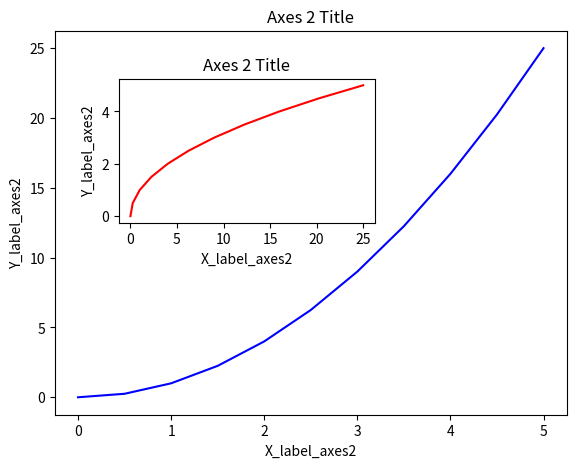

The matplotlib source for this figure:
import matplotlib.pyplot as plt
import numpy as np
x = np.linspace(0, 5, 11)
y = x ** 2
# Creates blank canvas
fig = plt.figure()

axes1 = fig.add_axes([0.1, 0.1, 0.8, 0.8]) # main axes
axes2 = fig.add_axes([0.2, 0.5, 0.4, 0.3]) # inset axes

# Larger Figure Axes 1
axes1.plot(x, y, 'b')
axes1.set_xlabel('X_label_axes2')
axes1.set_ylabel('Y_label_axes2')
axes1.set_title('Axes 2 Title')

# Insert Figure Axes 2
axes2.plot(y, x, 'r')
axes2.set_xlabel('X_label_axes2')
axes2.set_ylabel('Y_label_axes2')
axes2.set_title('Axes 2 Title')

plt.show()